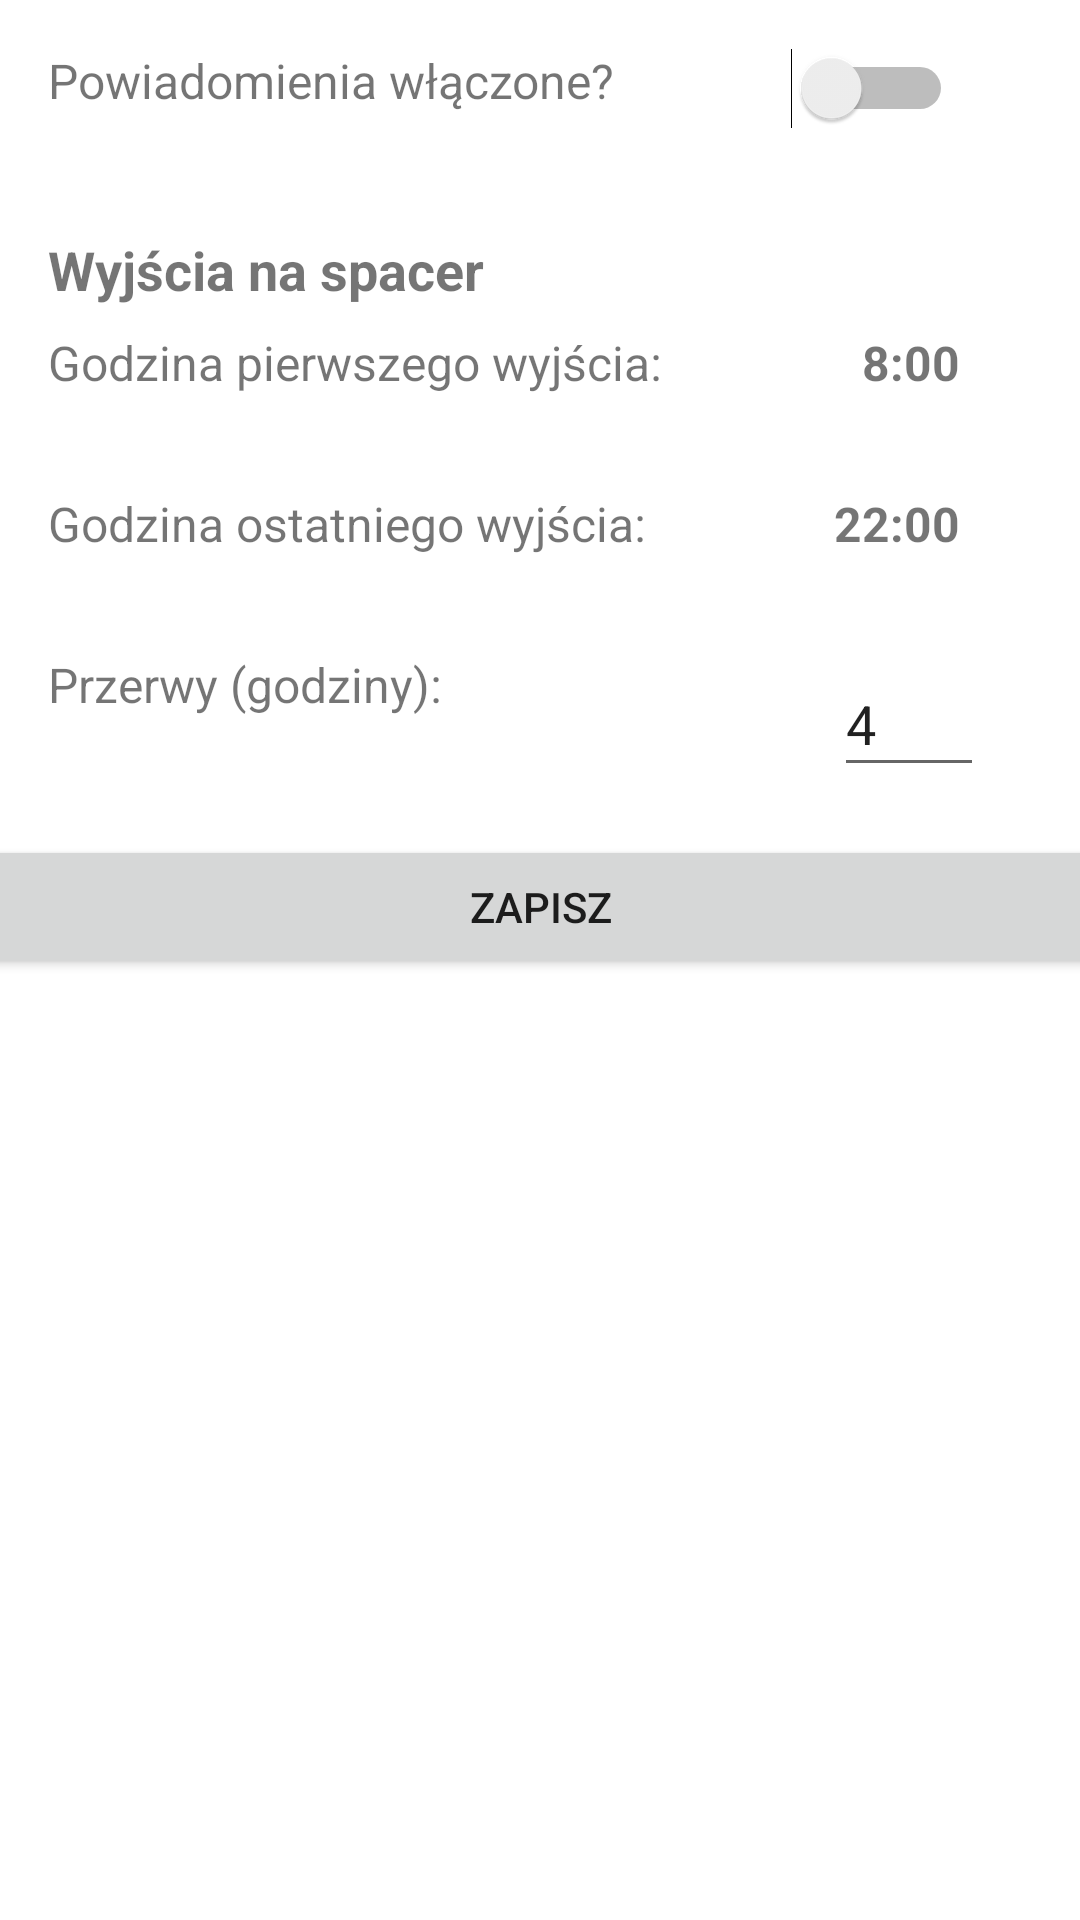

Here is an Android app screen rendered from its layout file. Give the layout XML and the strings, colors and styles it references.
<!-- AndroidManifest.xml: application theme Theme.DogWalk -->
<!-- res/layout/fragment_walk_notification.xml -->
<?xml version="1.0" encoding="utf-8"?>
<androidx.constraintlayout.widget.ConstraintLayout xmlns:android="http://schemas.android.com/apk/res/android"
    xmlns:app="http://schemas.android.com/apk/res-auto"
    xmlns:tools="http://schemas.android.com/tools"
    android:layout_width="match_parent"
    android:layout_height="match_parent">


    <com.google.android.material.textview.MaterialTextView
        android:id="@+id/text_view_notifications_label"
        android:layout_width="wrap_content"
        android:layout_height="wrap_content"
        android:layout_marginStart="16dp"
        android:layout_marginTop="16dp"
        android:text="@string/turn_on_notification_label"
        android:textSize="16sp"
        app:layout_constraintStart_toStartOf="parent"
        app:layout_constraintTop_toTopOf="parent" />

    <Switch
        android:id="@+id/switch_notification_enable"
        android:layout_width="wrap_content"
        android:layout_height="wrap_content"
        android:layout_marginStart="16dp"
        android:layout_marginTop="16dp"
        app:layout_constraintEnd_toEndOf="parent"
        app:layout_constraintStart_toEndOf="@+id/text_view_notifications_label"
        app:layout_constraintTop_toTopOf="parent"
        tools:ignore="UseSwitchCompatOrMaterialXml" />


    <androidx.constraintlayout.widget.ConstraintLayout
        android:id="@+id/constraint_layout_notification_all"
        android:layout_width="match_parent"
        android:layout_height="wrap_content"
        android:layout_marginTop="32dp"
        app:layout_constraintEnd_toEndOf="parent"
        app:layout_constraintStart_toStartOf="parent"
        app:layout_constraintTop_toBottomOf="@+id/text_view_notifications_label">

        <androidx.constraintlayout.widget.ConstraintLayout
            android:id="@+id/constraint_layout_notification"
            android:layout_width="match_parent"
            android:layout_height="wrap_content"
            app:layout_constraintEnd_toEndOf="parent"
            app:layout_constraintHorizontal_bias="0.0"
            app:layout_constraintStart_toStartOf="parent"
            tools:layout_editor_absoluteY="0dp">

            <com.google.android.material.textview.MaterialTextView
                android:id="@+id/text_view_walk_notifications_label"
                android:layout_width="wrap_content"
                android:layout_height="wrap_content"
                android:layout_marginStart="16dp"
                android:layout_marginTop="8dp"
                android:text="@string/walk_label"
                android:textSize="18sp"
                android:textStyle="bold"
                app:layout_constraintStart_toStartOf="parent"
                app:layout_constraintTop_toTopOf="parent" />

            <com.google.android.material.textview.MaterialTextView
                android:id="@+id/text_view_first_walk_label"
                android:layout_width="wrap_content"
                android:layout_height="wrap_content"
                android:layout_marginStart="16dp"
                android:layout_marginTop="8dp"
                android:text="@string/first_hour_walk_label"
                android:textSize="16sp"
                app:layout_constraintStart_toStartOf="parent"
                app:layout_constraintTop_toBottomOf="@+id/text_view_walk_notifications_label" />

            <com.google.android.material.textview.MaterialTextView
                android:id="@+id/text_view_first_walk_value"
                android:layout_width="wrap_content"
                android:layout_height="wrap_content"
                android:layout_marginEnd="32dp"
                android:text="@string/first_hour_start_value"
                android:padding="8dp"
                android:textSize="16sp"
                android:textStyle="bold"
                app:layout_constraintEnd_toEndOf="parent"
                app:layout_constraintTop_toBottomOf="@+id/text_view_walk_notifications_label" />


            <com.google.android.material.textview.MaterialTextView
                android:id="@+id/text_view_last_walk_label"
                android:layout_width="wrap_content"
                android:layout_height="wrap_content"
                android:layout_marginStart="16dp"
                android:layout_marginTop="32dp"
                android:text="@string/last_hour_walk_label"
                android:textSize="16sp"
                app:layout_constraintStart_toStartOf="parent"
                app:layout_constraintTop_toBottomOf="@+id/text_view_first_walk_label" />

            <com.google.android.material.textview.MaterialTextView
                android:id="@+id/text_view_last_walk_value"
                android:layout_width="wrap_content"
                android:layout_height="wrap_content"
                android:layout_marginTop="16dp"
                android:layout_marginEnd="32dp"
                android:text="@string/end_hour_start_value"
                android:padding="8dp"
                android:textSize="16sp"
                android:textStyle="bold"
                app:layout_constraintEnd_toEndOf="parent"
                app:layout_constraintTop_toBottomOf="@+id/text_view_first_walk_value" />


            <com.google.android.material.textview.MaterialTextView
                android:id="@+id/text_view_gap_walk_label"
                android:layout_width="wrap_content"
                android:layout_height="wrap_content"
                android:layout_marginStart="16dp"
                android:layout_marginTop="32dp"
                android:text="@string/gap_walk_label"
                android:textSize="16sp"
                app:layout_constraintStart_toStartOf="parent"
                app:layout_constraintTop_toBottomOf="@+id/text_view_last_walk_label" />

            <EditText
                android:id="@+id/edit_text_set_gap_walk"
                android:layout_width="50dp"
                android:layout_height="45dp"
                android:layout_marginTop="24dp"
                android:layout_marginEnd="32dp"
                android:inputType="number"
                android:text="@string/gap_default_walue"
                app:layout_constraintEnd_toEndOf="parent"
                app:layout_constraintTop_toBottomOf="@+id/text_view_last_walk_value" />


            <Button
                android:id="@+id/button_save_settings"
                android:layout_width="409dp"
                android:layout_height="wrap_content"
                android:layout_marginTop="16dp"
                android:text="@string/save_label"
                app:layout_constraintBottom_toBottomOf="parent"
                app:layout_constraintEnd_toEndOf="parent"
                app:layout_constraintStart_toStartOf="parent"
                app:layout_constraintTop_toBottomOf="@+id/edit_text_set_gap_walk" />
        </androidx.constraintlayout.widget.ConstraintLayout>

    </androidx.constraintlayout.widget.ConstraintLayout>


</androidx.constraintlayout.widget.ConstraintLayout>
<!-- resources referenced by this layout -->
<resources>
  <string name="end_hour_start_value">22:00</string>
  <string name="first_hour_start_value">8:00</string>
  <string name="first_hour_walk_label">Godzina pierwszego wyjścia:</string>
  <string name="gap_default_walue">4</string>
  <string name="gap_walk_label">Przerwy (godziny):</string>
  <string name="last_hour_walk_label">Godzina ostatniego wyjścia:</string>
  <string name="save_label">Zapisz</string>
  <string name="turn_on_notification_label">Powiadomienia włączone?</string>
  <string name="walk_label">Wyjścia na spacer</string>
  <style name="Theme.DogWalk" parent="Theme.MaterialComponents.DayNight.NoActionBar">
          
          <item name="colorPrimary">@color/primaryColor</item>
          <item name="colorPrimaryVariant">@color/primaryDarkColor</item>
          <item name="colorOnPrimary">@color/primaryTextColor</item>
  
          
          <item name="colorSecondary">@color/secondaryColor</item>
          <item name="colorSecondaryVariant">@color/secondaryDarkColor</item>
          <item name="colorOnSecondary">@color/secondaryTextColor</item>
  
  
          <item name="colorBackgroundFloating">@color/white</item>
          <item name="colorOnBackground">@color/black</item>
  
          <item name="colorSurface">@color/white</item>
          <item name="colorOnSurface">@color/black</item>
  
          <item name="colorError">@color/error</item>
          <item name="colorOnError">@color/white</item>
          
          <item name="android:statusBarColor" tools:targetApi="l">?attr/colorPrimaryVariant</item>
          
  
      </style>
  <color name="primaryColor">#90caf9</color>
  <color name="primaryDarkColor">#5d99c6</color>
  <color name="primaryTextColor">#000000</color>
  <color name="secondaryColor">#a5d6a7</color>
  <color name="secondaryDarkColor">#75a478</color>
  <color name="secondaryTextColor">#000000</color>
  <color name="white">#FFFFFFFF</color>
  <color name="black">#FF000000</color>
  <color name="error">#C51162</color>
</resources>
